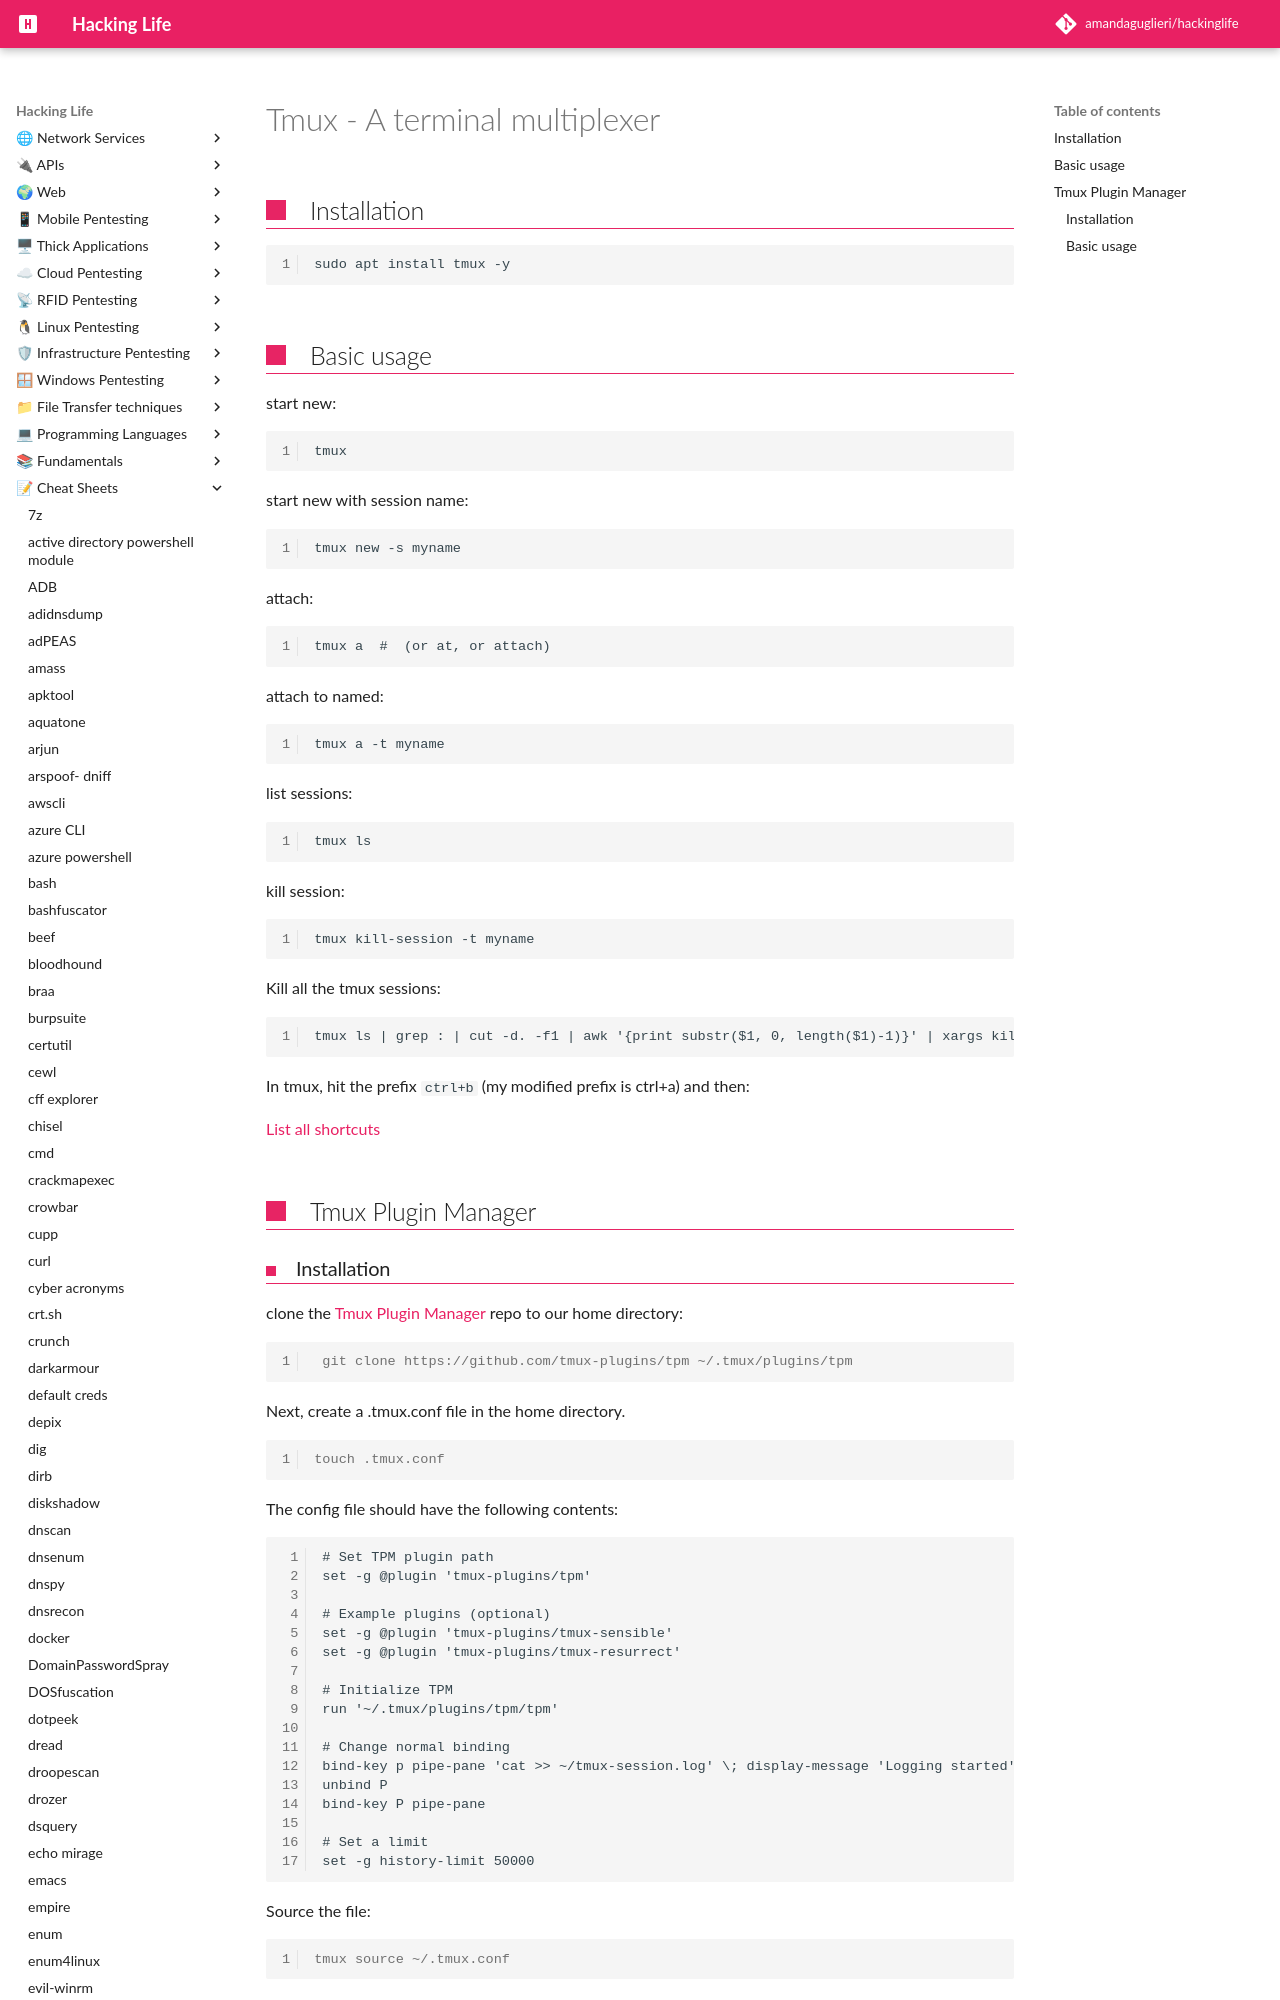

repository: amandaguglieri/hackinglife · page: tmux/index.html · generator: mkdocs

---
title: Tmux - A terminal multiplexer
author: amandaguglieri
draft: false
TableOfContents: true
tags:
  - pentesting
  - terminal
  - shells
---

#  Tmux - A terminal multiplexer


## Installation


```bash
sudo apt install tmux -y
```


## Basic usage

start new:

```
tmux
```

start new with session name:

```
tmux new -s myname
```

attach:

```
tmux a  #  (or at, or attach)
```

attach to named:

```
tmux a -t myname
```

list sessions:

```
tmux ls
```

kill session:

```
tmux kill-session -t myname
```

Kill all the tmux sessions:

```
tmux ls | grep : | cut -d. -f1 | awk '{print substr($1, 0, length($1)-1)}' | xargs kill
```

In tmux, hit the prefix `ctrl+b` (my modified prefix is ctrl+a) and then:

 [List all shortcuts](https://gist.github.com/MohamedAlaa/2961058#list-all-shortcuts)


##  Tmux Plugin Manager
